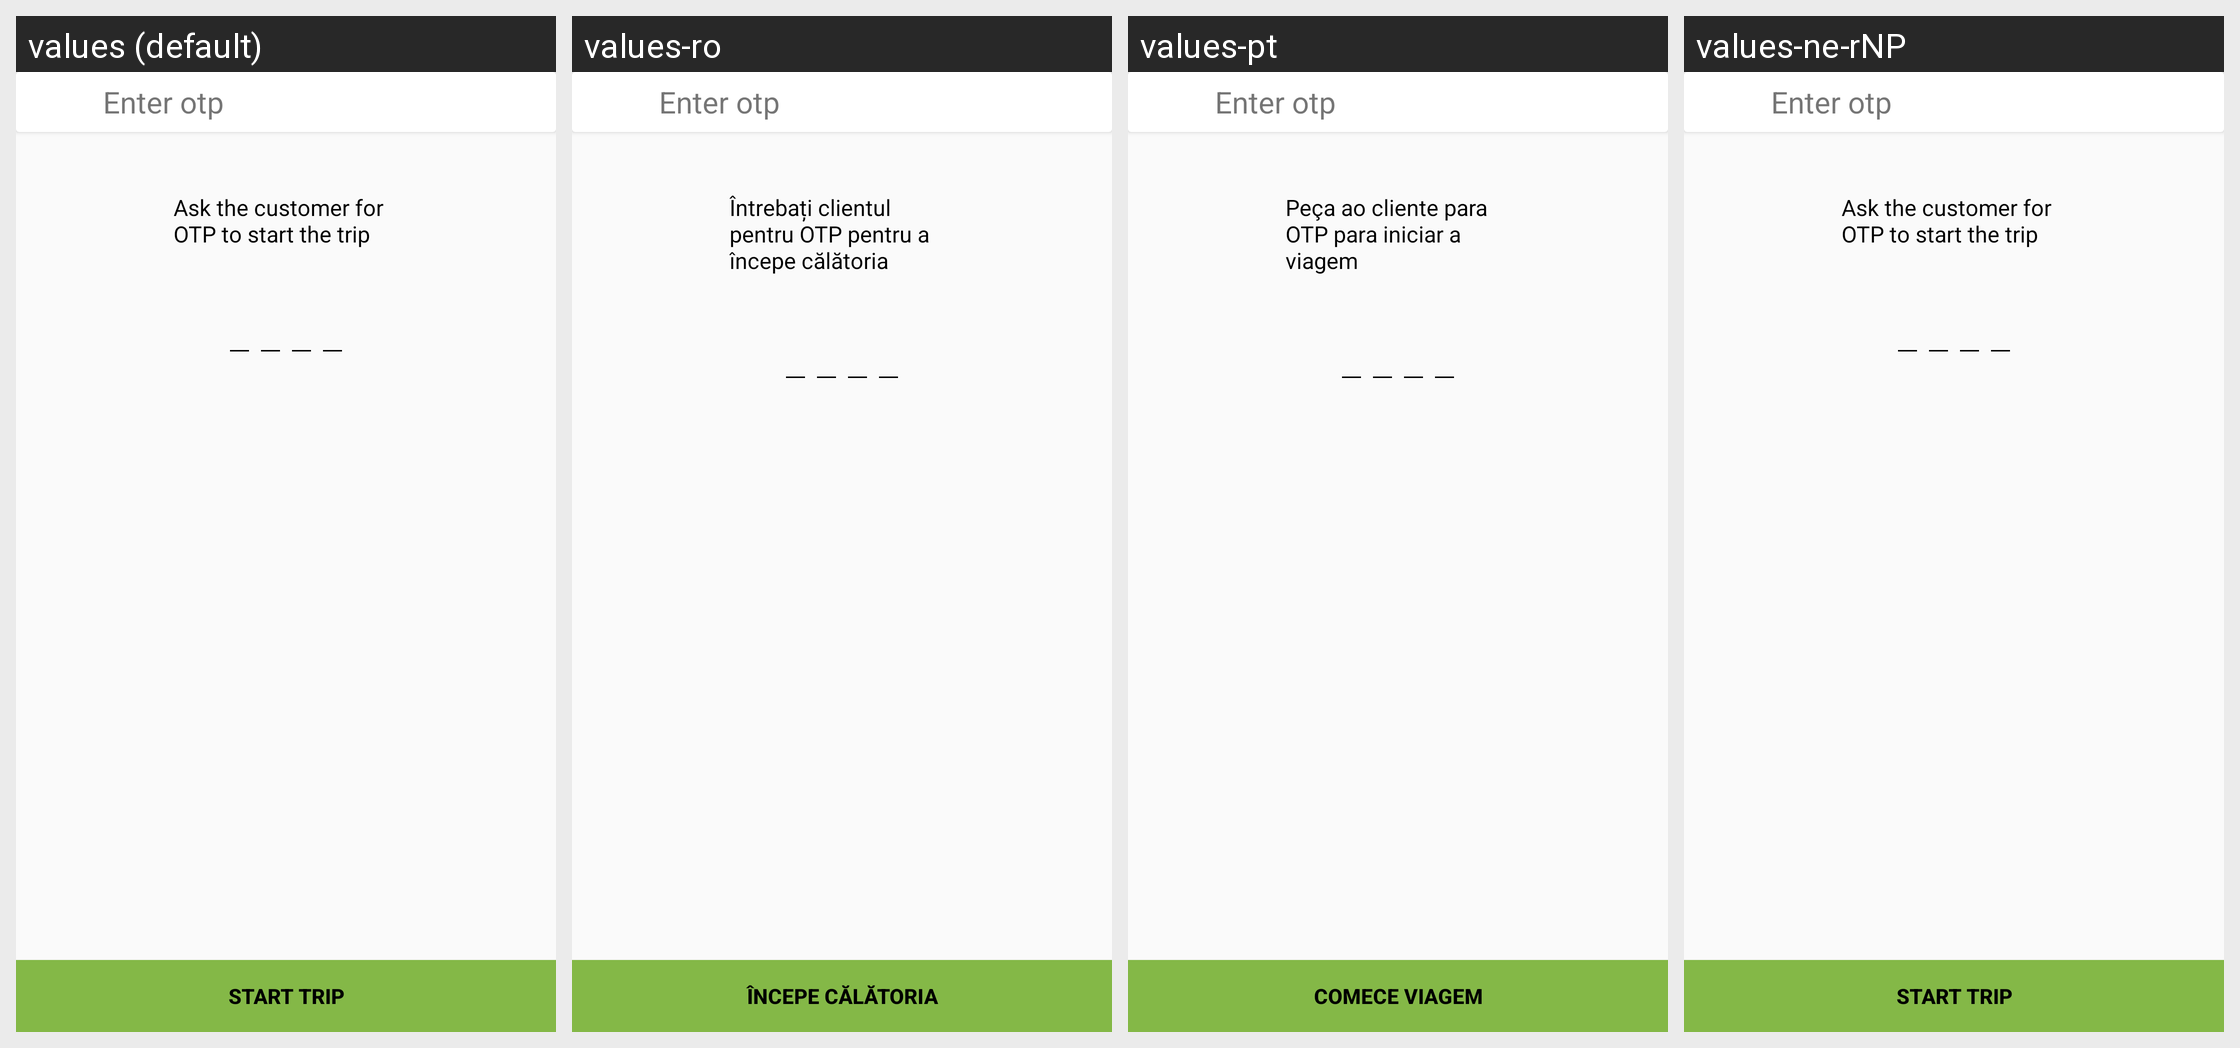

Strings drawn on this Android screen and how each of the app's shown locales translates them:
Android screen res/layout/activity_ride_otp_.xml rendered under 4 locales, left to right: values (default), values-ro, values-pt, values-ne-rNP. Device: Nexus 5 (rendered at 1080×1920; each locale shown at half size, 540×960, under a caption strip naming it); theme AppTheme.
Other locales in the repository, not shown: values-ar, values-bn, values-es, values-fr, values-hi, values-mn, values-ne.
Strings drawn on this screen, with the default value and each locale's value (text and hints the layout hard-codes, and strings that could not be matched under every locale, appear in the picture but are not listed):

Ask_customer_otp
  values: Ask the customer for OTP to start the trip
  values-ro: Întrebați clientul pentru OTP pentru a începe călătoria
  values-pt: Peça ao cliente para OTP para iniciar a viagem
  values-ne-rNP: Ask the customer for OTP to start the trip  [not translated; the default value is used]

Start_trip
  values: Start trip
  values-ro: Începe călătoria
  values-pt: Comece viagem
  values-ne-rNP: Start trip  [not translated; the default value is used]
